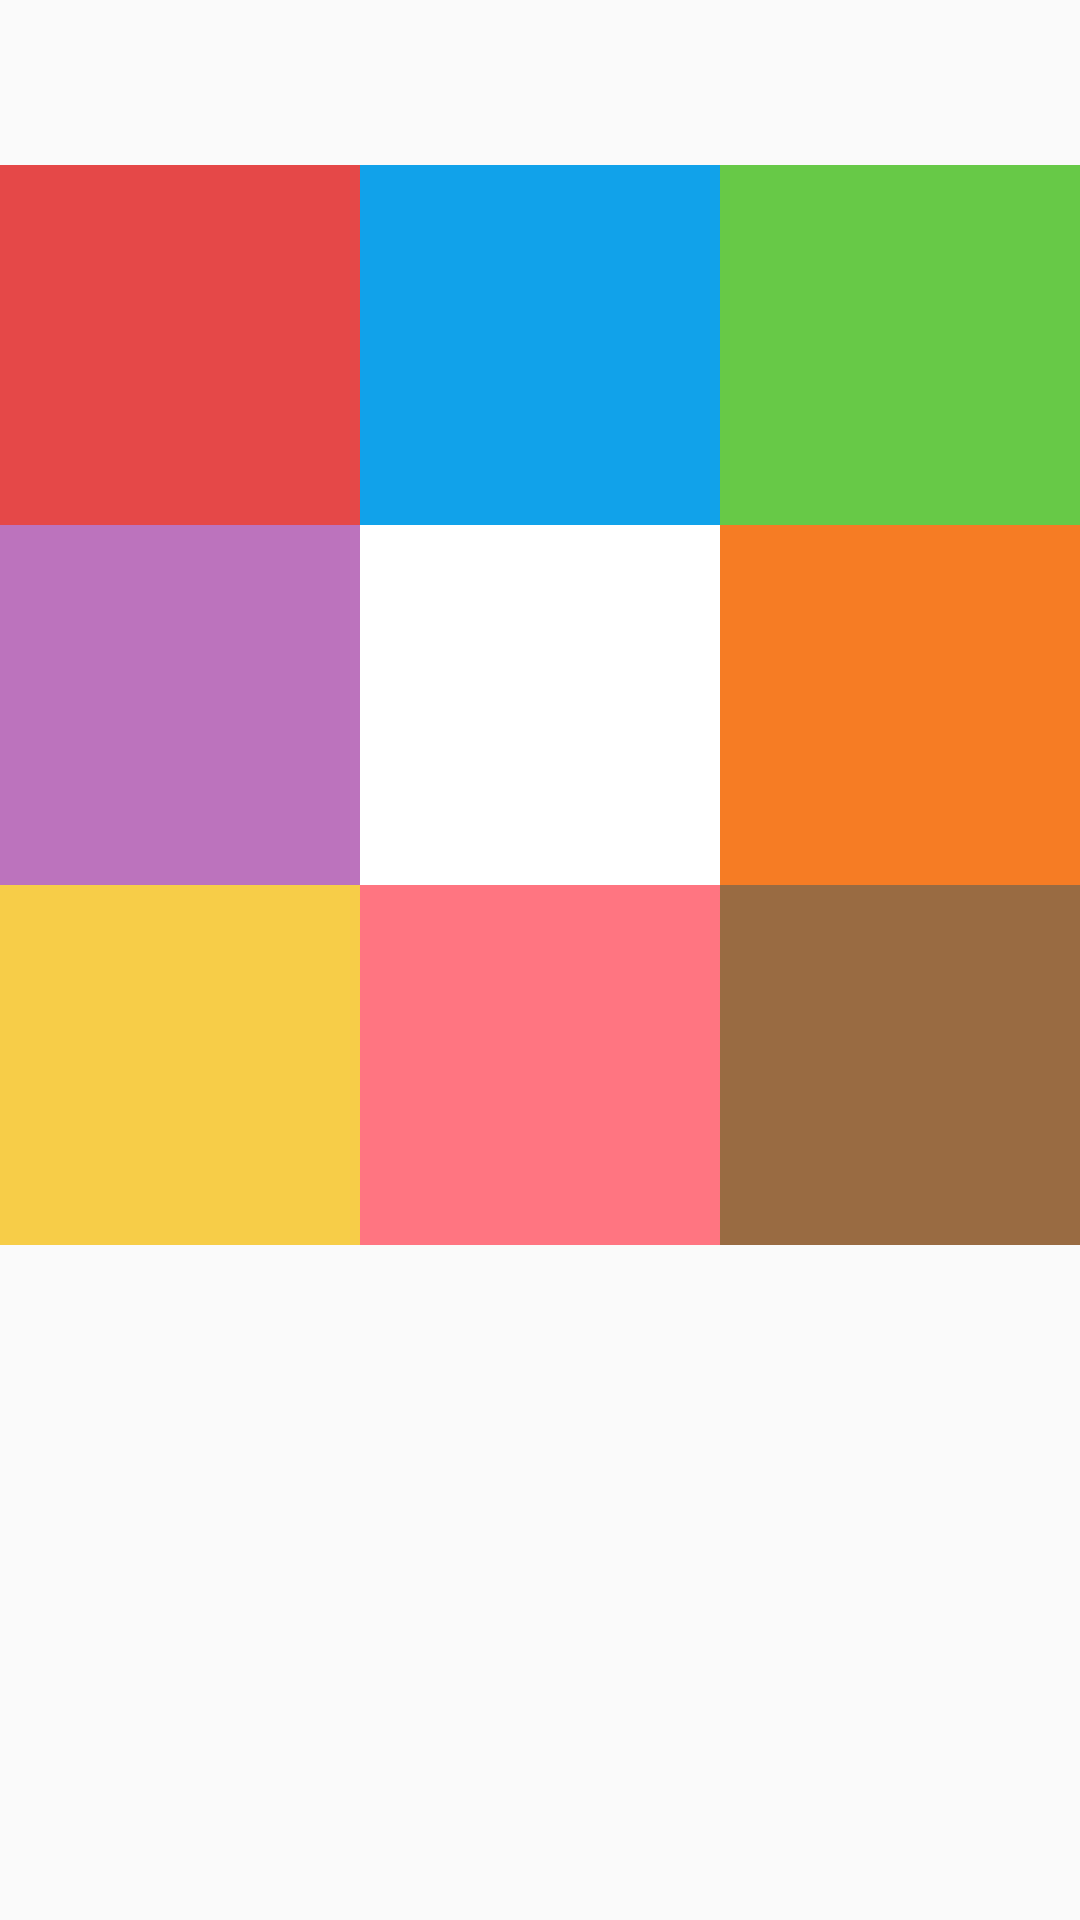

Here is an Android app screen rendered from its layout file. Give the layout XML and the strings, colors and styles it references.
<!-- AndroidManifest.xml: application theme AppTheme -->
<!-- res/layout/activity_game_normal.xml -->
<?xml version="1.0" encoding="utf-8"?>
<LinearLayout
    xmlns:android="http://schemas.android.com/apk/res/android"
    xmlns:tools="http://schemas.android.com/tools"
    android:layout_width="match_parent"
    android:layout_height="match_parent"
    tools:context="com.example.example.genius.MainActivity"
    android:paddingTop="55dp"
    android:orientation="vertical">

    <LinearLayout
        android:id="@+id/top_line"
        android:layout_width="match_parent"
        android:layout_height="wrap_content"
        android:orientation="horizontal">

        <Button
            android:id="@+id/btn_red"
            style="?android:attr/buttonBarStyle"
            android:layout_width="0dp"
            android:layout_height="120dp"
            android:layout_weight=".33"
            android:background="@drawable/btn_act_red" />
        <Button
            style="?android:attr/buttonBarStyle"
            android:id="@+id/btn_blue"
            android:layout_width="0dp"
            android:layout_height="120dp"
            android:layout_weight=".33"
            android:background="@drawable/btn_act_blue" />

        <Button
            style="?android:attr/buttonBarStyle"
            android:id="@+id/btn_green"
            android:layout_width="0dp"
            android:layout_height="120dp"
            android:layout_weight=".33"
            android:background="@drawable/btn_act_green" />
    </LinearLayout>

    <LinearLayout
        android:id="@+id/medium_line"
        android:layout_width="match_parent"
        android:layout_height="wrap_content"
        android:orientation="horizontal">

        <Button
            style="?android:attr/buttonBarStyle"
            android:id="@+id/btn_purple"
            android:layout_width="0dp"
            android:layout_height="120dp"
            android:layout_weight=".33"
            android:background="@drawable/btn_act_purple" />

        <Button
            style="?android:attr/buttonBarStyle"
            android:id="@+id/btn_white"
            android:layout_width="0dp"
            android:layout_height="120dp"
            android:layout_weight=".33"
            android:background="@drawable/btn_act_white" />

        <Button
            style="?android:attr/buttonBarStyle"
            android:id="@+id/btn_orange"
            android:layout_width="0dp"
            android:layout_height="120dp"
            android:layout_weight=".33"
            android:background="@drawable/btn_act_orange" />
    </LinearLayout>

    <LinearLayout
        android:id="@+id/bottom_line"
        android:layout_width="match_parent"
        android:layout_height="wrap_content"
        android:orientation="horizontal">

        <Button
            style="?android:attr/buttonBarStyle"
            android:id="@+id/btn_yellow"
            android:layout_width="0dp"
            android:layout_height="120dp"
            android:layout_weight=".33"
            android:background="@drawable/btn_act_yellow" />

        <Button
            style="?android:attr/buttonBarStyle"
            android:id="@+id/btn_pink"
            android:layout_width="0dp"
            android:layout_height="120dp"
            android:layout_weight=".33"
            android:background="@drawable/btn_act_pink" />

        <Button
            style="?android:attr/buttonBarStyle"
            android:id="@+id/btn_brown"
            android:layout_width="0dp"
            android:layout_height="120dp"
            android:layout_weight=".33"
            android:background="@drawable/btn_act_brown" />
    </LinearLayout>

</LinearLayout>
<!-- resources referenced by this layout -->
<resources>
  <!-- drawable btn_act_blue (drawable) -->
  <?xml version="1.0" encoding="utf-8"?>
  <selector xmlns:android="http://schemas.android.com/apk/res/android">
      <item android:state_pressed="false">
          <shape android:shape="rectangle">
              <solid android:color="@color/colorBlue">
              </solid>
          </shape>
      </item>
      <item android:state_pressed="true">
          <shape android:shape="rectangle">
              <solid android:color="@color/colorShinyBlue">
              </solid>
          </shape>
      </item>
  </selector>
  <!-- drawable btn_act_green (drawable) -->
  <?xml version="1.0" encoding="utf-8"?>
  <selector xmlns:android="http://schemas.android.com/apk/res/android">
      <item android:state_pressed="false">
          <shape android:shape="rectangle">
              <solid android:color="@color/colorGreen">
              </solid>
          </shape>
      </item>
      <item android:state_pressed="true">
          <shape android:shape="rectangle">
              <solid android:color="@color/colorShinyGreen">
              </solid>
          </shape>
      </item>
  </selector>
  <!-- drawable btn_act_pink (drawable) -->
  <?xml version="1.0" encoding="utf-8"?>
  <selector xmlns:android="http://schemas.android.com/apk/res/android">
      <item android:state_pressed="false">
          <shape android:shape="rectangle">
              <solid android:color="@color/colorPink">
              </solid>
          </shape>
      </item>
      <item android:state_pressed="true">
          <shape android:shape="rectangle">
              <solid android:color="@color/colorShinyPink">
              </solid>
          </shape>
      </item>
  </selector>
  <!-- drawable btn_act_red (drawable) -->
  <?xml version="1.0" encoding="utf-8"?>
  <selector xmlns:android="http://schemas.android.com/apk/res/android">
      <item android:state_pressed="false">
          <shape android:shape="rectangle">
              <solid android:color="@color/colorRed">
              </solid>
          </shape>
      </item>
      <item android:state_pressed="true">
          <shape android:shape="rectangle">
              <solid android:color="@color/colorShinyRed">
              </solid>
          </shape>
      </item>
  </selector>
  <!-- drawable btn_act_white (drawable) -->
  <?xml version="1.0" encoding="utf-8"?>
  <selector xmlns:android="http://schemas.android.com/apk/res/android">
      <item android:state_pressed="false">
          <shape android:shape="rectangle">
              <solid android:color="@color/colorWhite">
              </solid>
          </shape>
      </item>
      <item android:state_pressed="true">
          <shape android:shape="rectangle">
              <solid android:color="@color/colorBlack">
              </solid>
          </shape>
      </item>
  </selector>
  <style name="AppTheme" parent="Theme.AppCompat.Light.DarkActionBar">
          
          <item name="colorPrimary">@color/colorBlack</item>
          <item name="colorPrimaryDark">@color/colorBlack</item>
          <item name="colorAccent">@color/colorAccent</item>
      </style>
  <color name="colorBlue">#11A2EA</color>
  <color name="colorShinyBlue">#00CDFF</color>
  <color name="colorBrown">#996B42</color>
  <color name="colorShinyBrown">#592E0b</color>
  <color name="colorGreen">#67C947</color>
  <color name="colorShinyGreen">#3FFF00</color>
  <color name="colorOrange">#F67C24</color>
  <color name="colorShinyOrange">#FF5100</color>
  <color name="colorPink">#FF7581</color>
  <color name="colorShinyPink">#FF4081</color>
  <color name="colorPurple">#BC73BD</color>
  <color name="colorShinyPurple">#831A84</color>
  <color name="colorRed">#E54848</color>
  <color name="colorShinyRed">#E70000</color>
  <color name="colorWhite">#FFF</color>
  <color name="colorBlack">#000</color>
  <color name="colorYellow">#F7CD48</color>
  <color name="colorShinyYellow">#F7FF48</color>
  <color name="colorAccent">#FF4081</color>
</resources>
